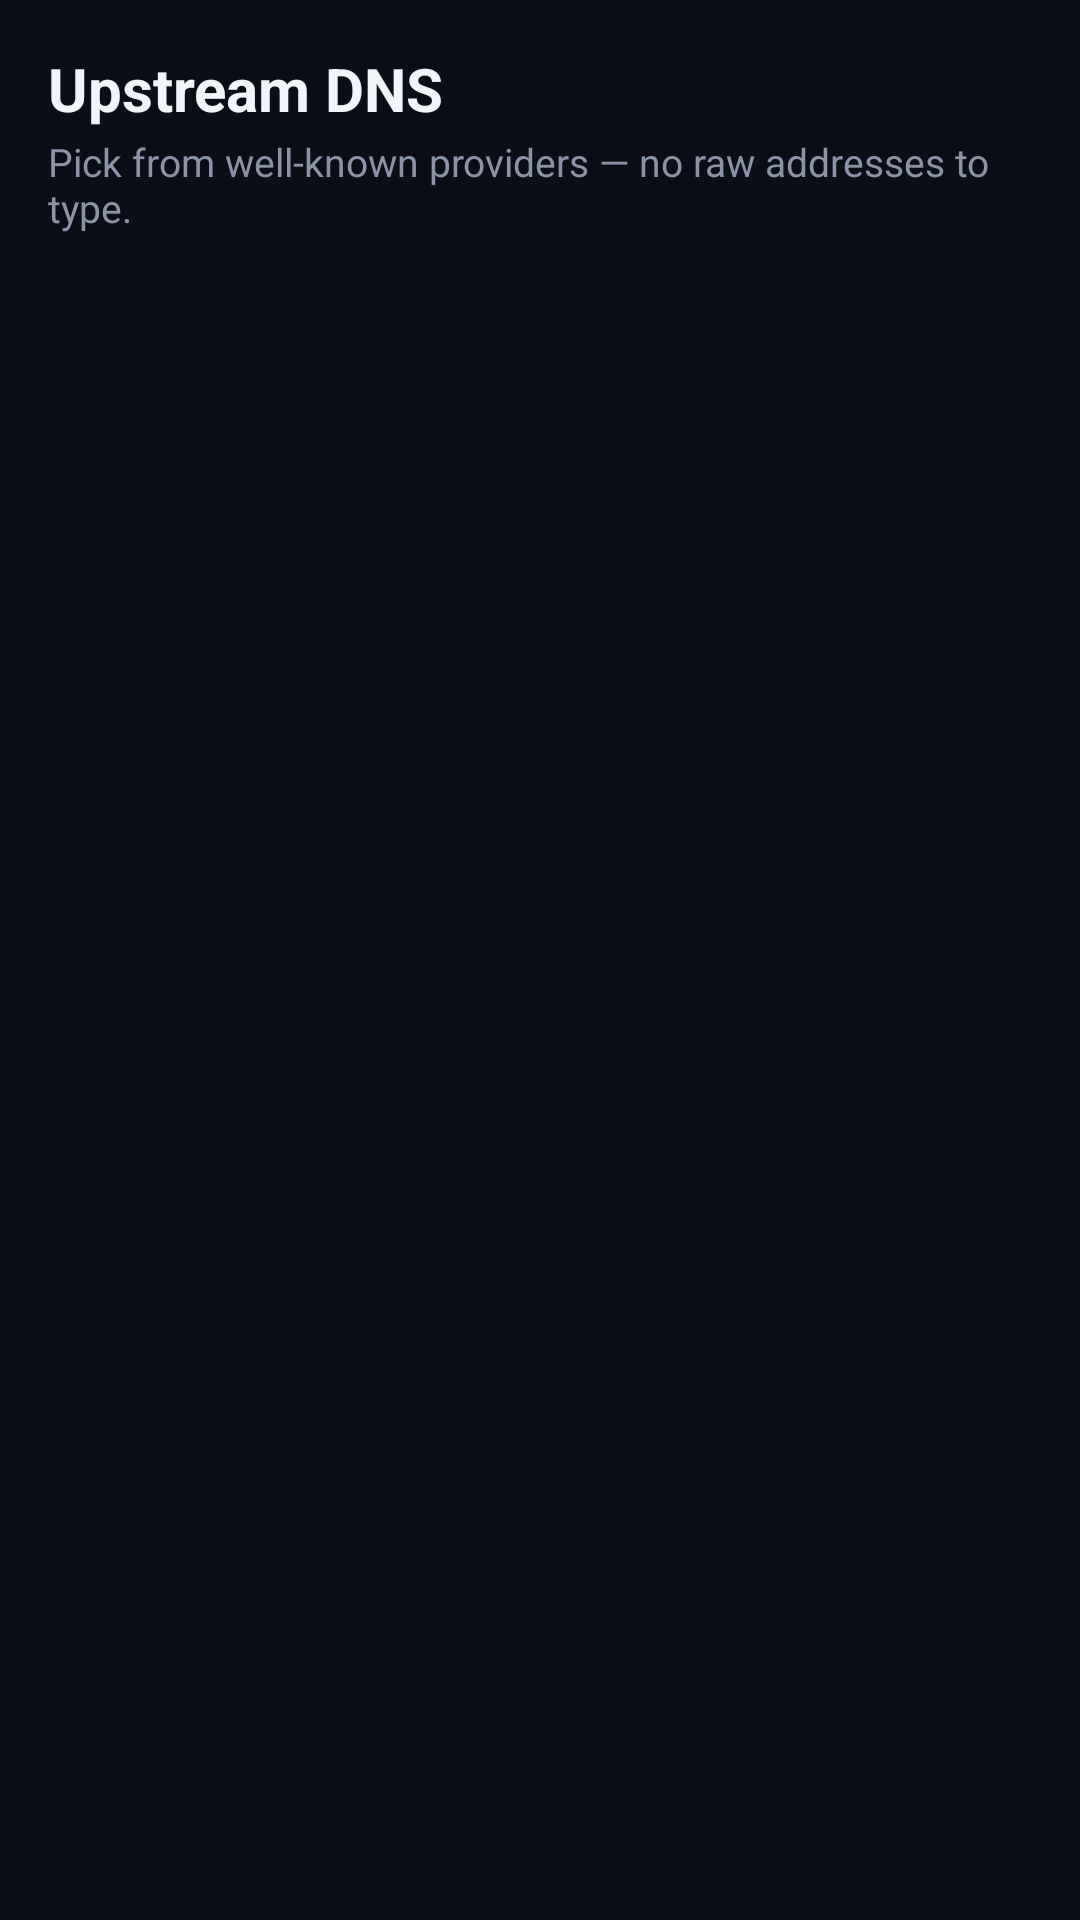

Reconstruct the res/layout file that produces this screen, plus the resources it refers to.
<!-- AndroidManifest.xml: application theme Theme.NetAverDNS -->
<!-- res/layout/fragment_upstream.xml -->
<?xml version="1.0" encoding="utf-8"?>
<ScrollView xmlns:android="http://schemas.android.com/apk/res/android"
    android:layout_width="match_parent"
    android:layout_height="match_parent"
    android:background="@color/bg"
    android:padding="16dp">

    <LinearLayout
        android:layout_width="match_parent"
        android:layout_height="wrap_content"
        android:orientation="vertical">

        <TextView
            android:layout_width="wrap_content"
            android:layout_height="wrap_content"
            android:text="@string/up_title"
            android:textColor="@color/text"
            android:textSize="20sp"
            android:textStyle="bold" />

        <TextView
            android:layout_width="wrap_content"
            android:layout_height="wrap_content"
            android:text="@string/up_subtitle"
            android:textColor="@color/muted"
            android:textSize="13sp"
            android:paddingTop="2dp"
            android:paddingBottom="12dp" />

        <LinearLayout
            android:id="@+id/up_root"
            android:layout_width="match_parent"
            android:layout_height="wrap_content"
            android:orientation="vertical" />
    </LinearLayout>
</ScrollView>
<!-- resources referenced by this layout -->
<resources>
  <color name="bg">#0B0E17</color>
  <color name="muted">#8B93A7</color>
  <color name="text">#F1F5F9</color>
  <string name="up_subtitle">Pick from well-known providers — no raw addresses to type.</string>
  <string name="up_title">Upstream DNS</string>
  <style name="Theme.NetAverDNS" parent="android:Theme.Material.NoActionBar">
          <item name="android:windowBackground">@color/bg</item>
          <item name="android:colorBackground">@color/bg</item>
          <item name="android:textColorPrimary">@color/text</item>
          <item name="android:textColorSecondary">@color/muted</item>
          <item name="android:colorAccent">@color/accent</item>
          <item name="android:navigationBarColor">@color/bg</item>
          <item name="android:statusBarColor">@color/bg</item>
      </style>
  <color name="accent">#3B82F6</color>
</resources>
